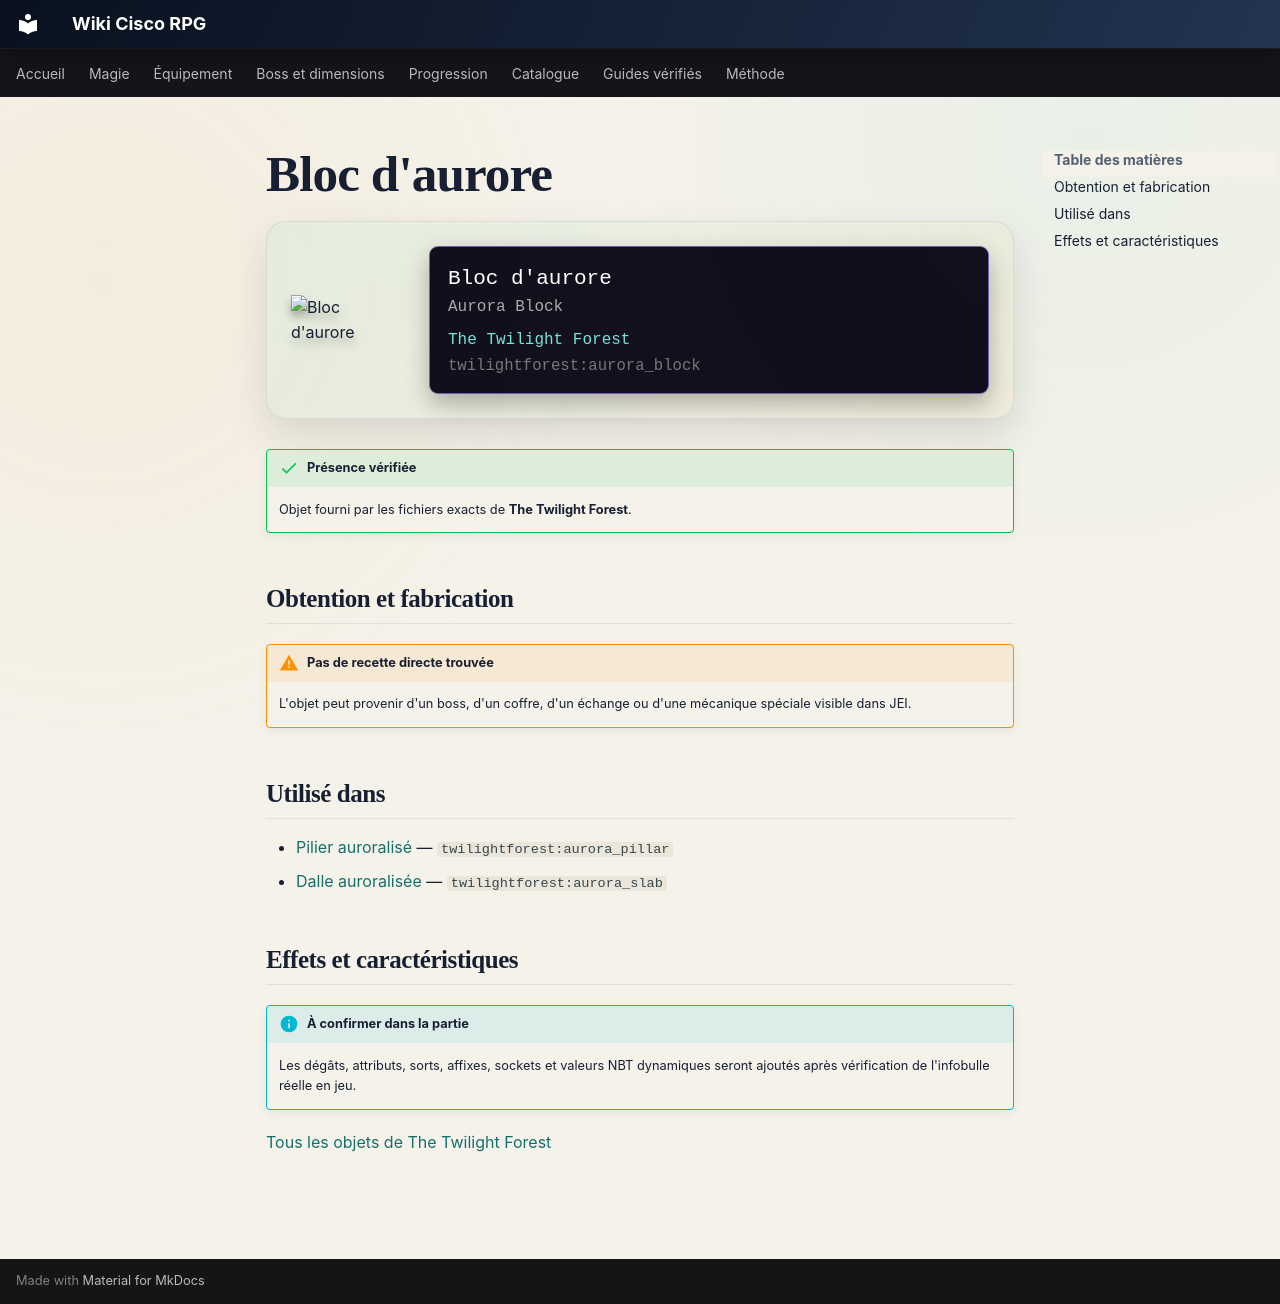

repository: Kloups-Dev/wiki-cisco-rpg · page: catalogue/objets/twilightforest/aurora_block/index.html · generator: mkdocs

# Bloc d'aurore

<div class="mc-item-showcase">
<img class="mc-item-icon" src="../../../../assets/generated/items/twilightforest/aurora_block.png" alt="Bloc d&#x27;aurore">
<div class="mc-tooltip-card">
<div class="mc-tooltip-card__name">Bloc d&#x27;aurore</div>
<div class="mc-tooltip-card__alias">Aurora Block</div>
<div class="mc-tooltip-card__mod">The Twilight Forest</div>
<div class="mc-tooltip-card__id">twilightforest:aurora_block</div>
</div>
</div>

!!! success "Présence vérifiée"
    Objet fourni par les fichiers exacts de **The Twilight Forest**.

## Obtention et fabrication

!!! warning "Pas de recette directe trouvée"
    L'objet peut provenir d'un boss, d'un coffre, d'un échange ou d'une mécanique spéciale visible dans JEI.

## Utilisé dans

- [Pilier auroralisé](../../../catalogue/objets/twilightforest/aurora_pillar.md) — <code>twilightforest:aurora_pillar</code>
- [Dalle auroralisée](../../../catalogue/objets/twilightforest/aurora_slab.md) — <code>twilightforest:aurora_slab</code>

## Effets et caractéristiques

!!! info "À confirmer dans la partie"
    Les dégâts, attributs, sorts, affixes, sockets et valeurs NBT dynamiques seront ajoutés après vérification de l'infobulle réelle en jeu.

[Tous les objets de The Twilight Forest](../../../contenu/twilight-forest.md)
